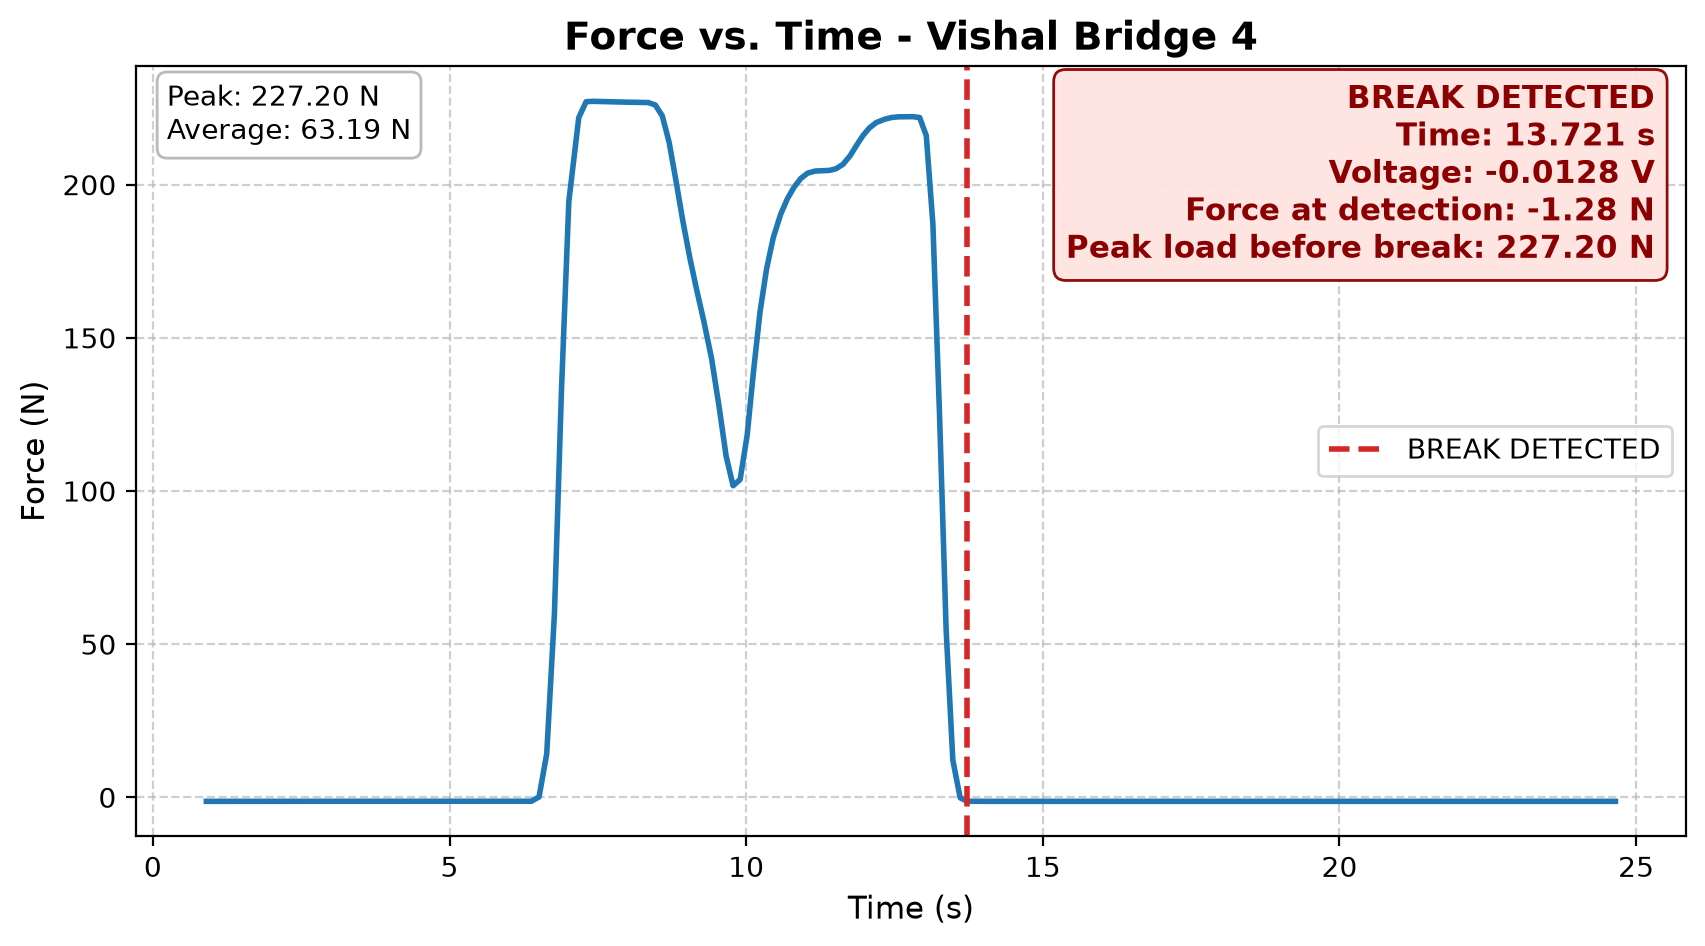

The file beside this chart, header and first rows:
Participant_Name, Time_s, Voltage_V, Force_N, Break_Event, Peak_Load_Before_Break_N
Vishal Bridge 4, 0.9014, -0.01312, -1.312, , 
Vishal Bridge 4, 1.231, -0.01312, -1.312, , 
Vishal Bridge 4, 1.506, -0.01312, -1.312, , 
Vishal Bridge 4, 1.691, -0.01312, -1.312, , 
Vishal Bridge 4, 1.842, -0.01312, -1.312, , 
Vishal Bridge 4, 1.97, -0.01312, -1.312, , 
Vishal Bridge 4, 2.096, -0.01312, -1.312, , 
Vishal Bridge 4, 2.228, -0.01312, -1.312, , 
Vishal Bridge 4, 2.362, -0.01312, -1.312, , 
Vishal Bridge 4, 2.5, -0.01312, -1.312, , 
Vishal Bridge 4, 2.691, -0.01312, -1.312, , 
Vishal Bridge 4, 2.864, -0.01312, -1.312, , 
Vishal Bridge 4, 3.015, -0.01312, -1.312, , 
Vishal Bridge 4, 3.158, -0.01312, -1.312, , 
Vishal Bridge 4, 3.288, -0.01312, -1.312, , 
Vishal Bridge 4, 3.417, -0.01312, -1.312, , 
Vishal Bridge 4, 3.544, -0.01312, -1.312, , 
Vishal Bridge 4, 3.685, -0.01312, -1.312, , 
Vishal Bridge 4, 3.827, -0.01312, -1.312, , 
Vishal Bridge 4, 3.957, -0.01312, -1.312, , 
Vishal Bridge 4, 4.087, -0.01312, -1.312, , 
Vishal Bridge 4, 4.221, -0.01312, -1.312, , 
Vishal Bridge 4, 4.354, -0.01312, -1.312, , 
Vishal Bridge 4, 4.491, -0.01312, -1.312, , 
Vishal Bridge 4, 4.627, -0.01312, -1.312, , 
Vishal Bridge 4, 4.766, -0.01312, -1.312, , 
Vishal Bridge 4, 4.914, -0.01312, -1.312, , 
Vishal Bridge 4, 5.056, -0.01312, -1.312, , 
Vishal Bridge 4, 5.198, -0.01312, -1.312, , 
Vishal Bridge 4, 5.337, -0.01282, -1.282, , 
Vishal Bridge 4, 5.479, -0.01282, -1.282, , 
Vishal Bridge 4, 5.608, -0.01282, -1.282, , 
Vishal Bridge 4, 5.732, -0.01282, -1.282, , 
Vishal Bridge 4, 5.857, -0.01282, -1.282, , 
Vishal Bridge 4, 5.991, -0.01312, -1.312, , 
Vishal Bridge 4, 6.126, -0.01312, -1.312, , 
Vishal Bridge 4, 6.254, -0.01312, -1.312, , 
Vishal Bridge 4, 6.38, -0.01282, -1.282, , 
Vishal Bridge 4, 6.509, 0.001221, 0.1221, , 
Vishal Bridge 4, 6.638, 0.1416, 14.16, , 
Vishal Bridge 4, 6.768, 0.5994, 59.94, , 
Vishal Bridge 4, 6.887, 1.328, 132.8, , 
Vishal Bridge 4, 7.011, 1.945, 194.5, , 
Vishal Bridge 4, 7.178, 2.219, 221.9, , 
Vishal Bridge 4, 7.302, 2.271, 227.1, , 
Vishal Bridge 4, 7.417, 2.272, 227.2, , 
Vishal Bridge 4, 7.534, 2.271, 227.1, , 
Vishal Bridge 4, 7.645, 2.271, 227.1, , 
Vishal Bridge 4, 7.757, 2.27, 227, , 
Vishal Bridge 4, 7.87, 2.27, 227, , 
Vishal Bridge 4, 7.983, 2.269, 226.9, , 
Vishal Bridge 4, 8.096, 2.269, 226.9, , 
Vishal Bridge 4, 8.221, 2.269, 226.9, , 
Vishal Bridge 4, 8.35, 2.268, 226.8, , 
Vishal Bridge 4, 8.468, 2.26, 226, , 
Vishal Bridge 4, 8.587, 2.224, 222.4, , 
Vishal Bridge 4, 8.702, 2.137, 213.7, , 
Vishal Bridge 4, 8.819, 2.011, 201.1, , 
Vishal Bridge 4, 8.934, 1.88, 188, , 
Vishal Bridge 4, 9.048, 1.763, 176.3, , 
... 109 more rows
